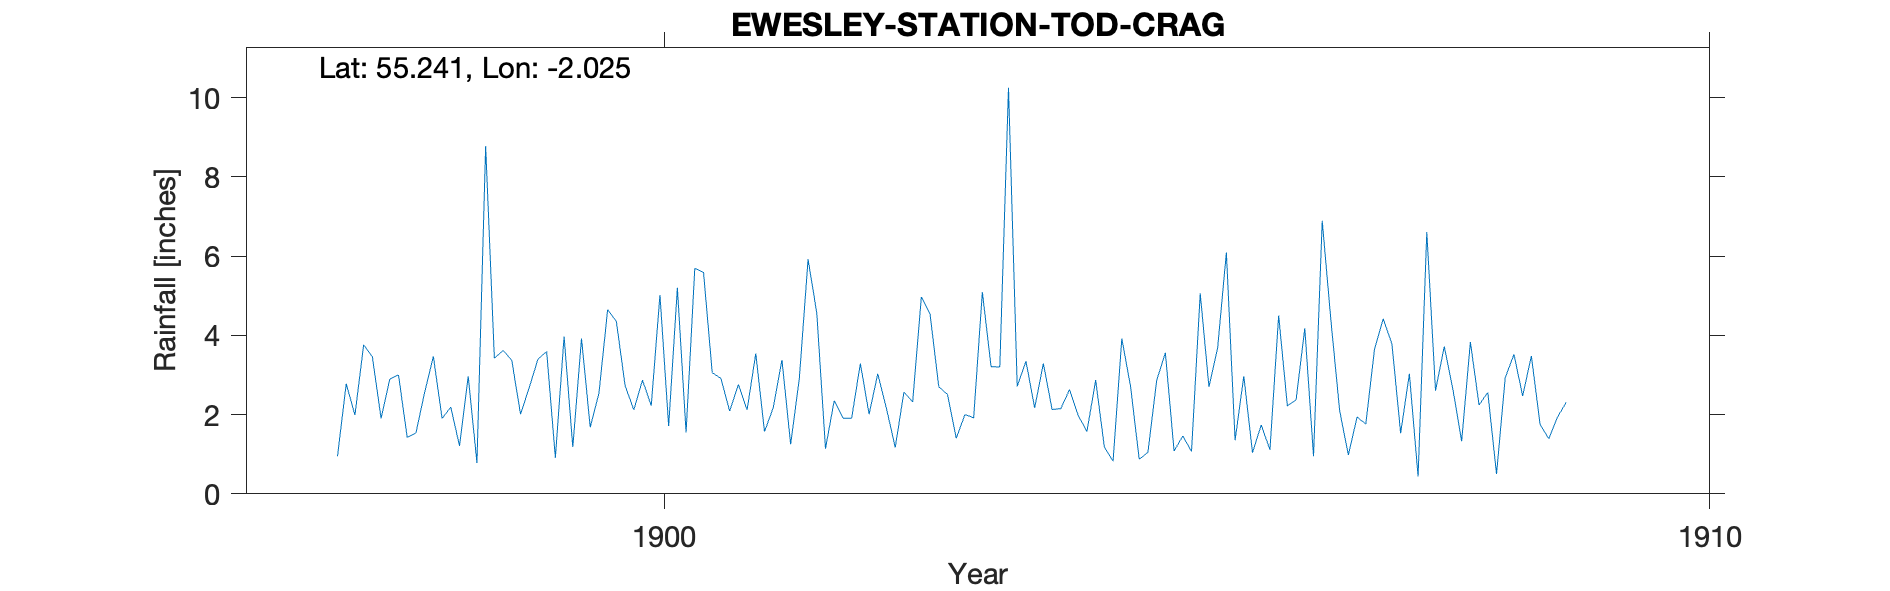

The table this chart was drawn from, first rows:
EWESLEY STATION TOD CRAG, , , , , , , , , , , , , , , , , , , , 
Grid ref, NY985941, Long, -2.025, Lat, 55.24, Elevation, 1000, ft, , , , , , , , , , , , 
Station no, RR4812, , , , , , , , , , , , , , , , , , , 
, 1890, 1891, 1892, 1893, 1894, 1895, 1896, 1897, 1898, 1899, 1900, 1901, 1902, 1903, 1904, 1905, 1906, 1907, 1908, 1909
January, , , , , , , , , 1.42, 3.37, 4.35, 2.91, 1.14, 4.53, 2.17, 0.87, 2.97, 0.98, 2.63, 1.94
February, , , , , , , , , 1.54, 2.01, 2.73, 2.09, 2.35, 2.7, 3.29, 1.05, 1.04, 1.94, 1.33, 2.31
March, , , , , , , , , 2.56, 2.68, 2.12, 2.76, 1.91, 2.51, 2.13, 2.86, 1.74, 1.76, 3.83, 
April, , , , , , , , , 3.47, 3.4, 2.87, 2.12, 1.91, 1.4, 2.15, 3.56, 1.11, 3.65, 2.24, 
May, , , , , , , , 0.95, 1.9, 3.59, 2.22, 3.54, 3.29, 2, 2.63, 1.08, 4.5, 4.42, 2.56, 
June, , , , , , , , 2.78, 2.19, 0.91, 5.02, 1.57, 2.01, 1.92, 1.98, 1.46, 2.22, 3.78, 0.5, 
July, , , , , , , , 1.99, 1.21, 3.97, 1.71, 2.17, 3.03, 5.09, 1.57, 1.07, 2.37, 1.53, 2.93, 
August, , , , , , , , 3.76, 2.97, 1.18, 5.2, 3.38, 2.15, 3.21, 2.87, 5.06, 4.18, 3.03, 3.52, 
September, , , , , , , , 3.46, 0.78, 3.92, 1.55, 1.25, 1.17, 3.2, 1.18, 2.7, 0.95, 0.44, 2.47, 
October, , , , , , , , 1.9, 8.78, 1.68, 5.69, 2.92, 2.57, 10.25, 0.82, 3.68, 6.89, 6.61, 3.48, 
November, , , , , , , , 2.9, 3.42, 2.54, 5.59, 5.92, 2.32, 2.71, 3.92, 6.09, 4.37, 2.6, 1.75, 
December, , , , , , , , 3, 3.62, 4.65, 3.06, 4.56, 4.97, 3.35, 2.72, 1.35, 2.1, 3.72, 1.39, 
Total, , , , , , , , , 33.86, 33.9, 42.11, 35.19, 28.82, 42.87, 27.43, 30.83, 34.44, 34.46, 28.63, 
1898 October 3" added for snow, , , , , , , , , , , , , , , , , , , , 
